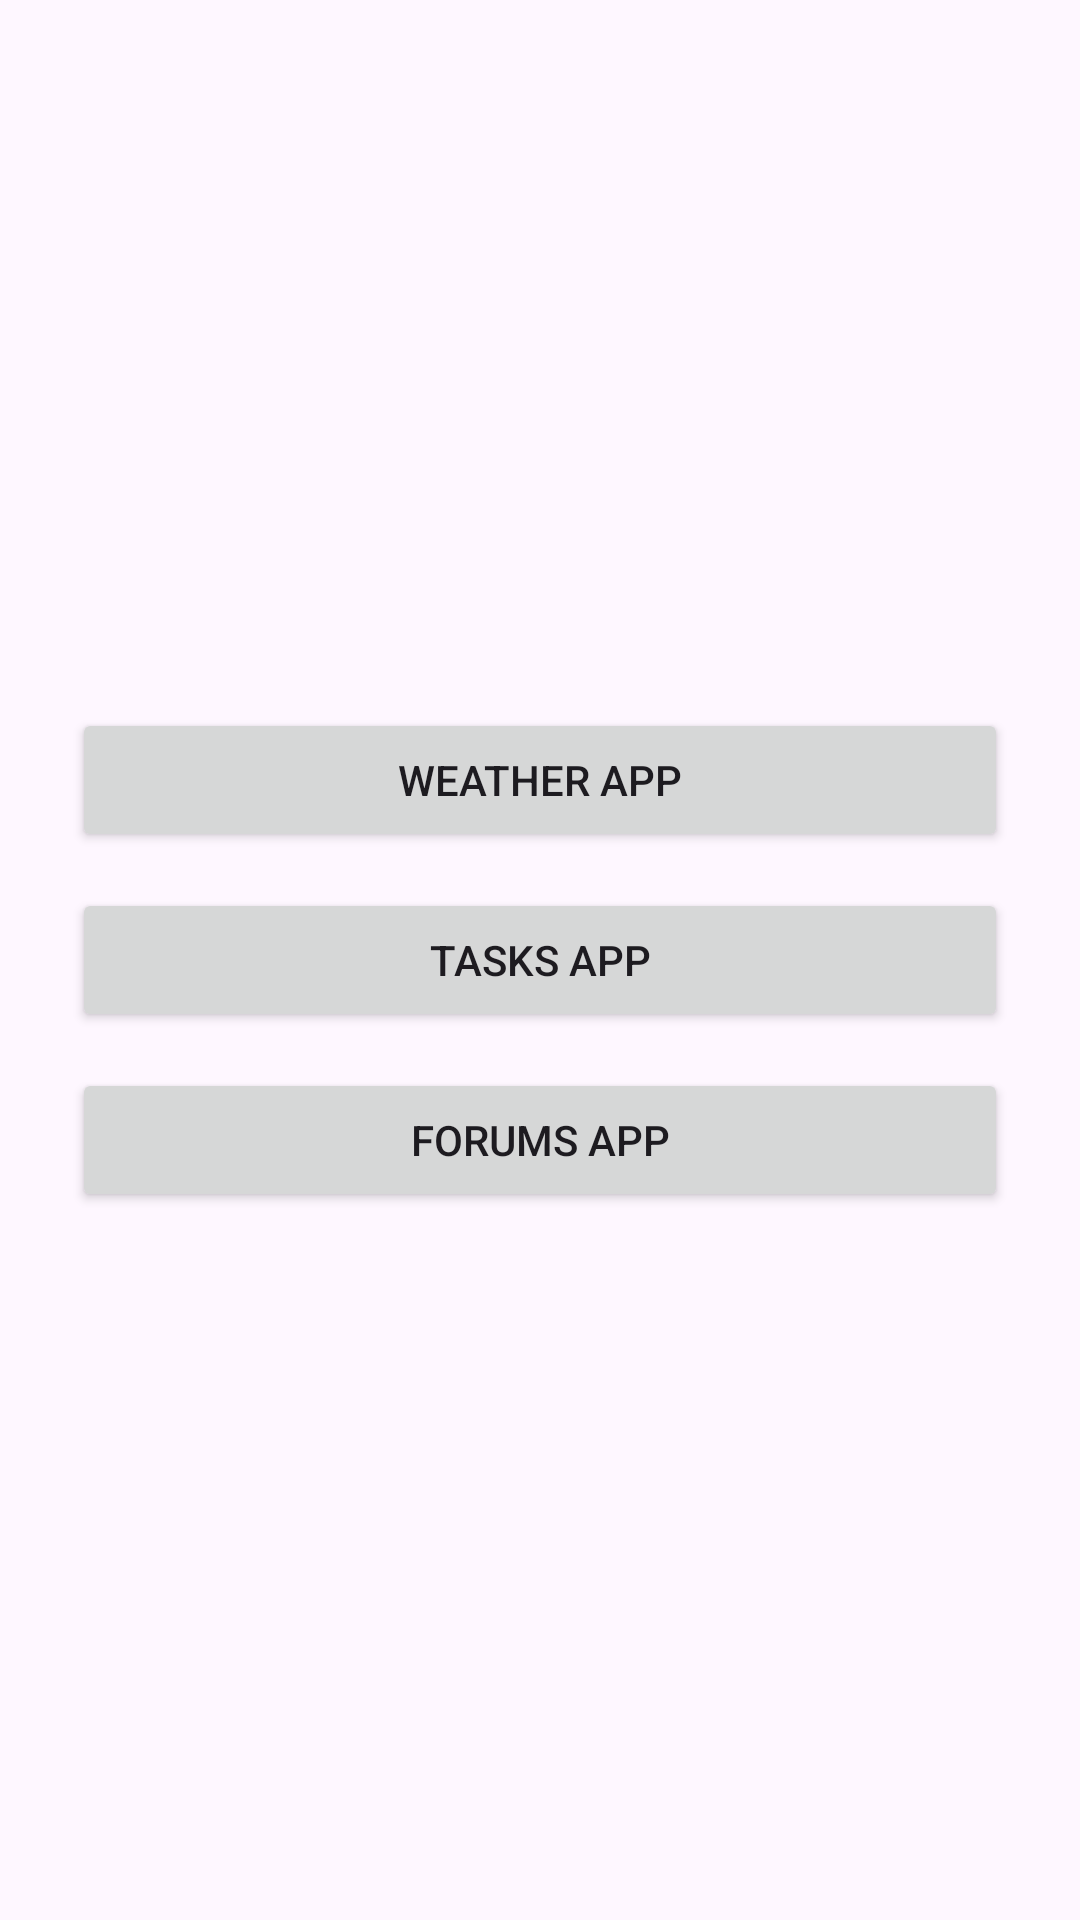

This screen was rendered from an Android layout file. Write that file and the resources it references.
<!-- AndroidManifest.xml: application theme Theme.Combination -->
<!-- res/layout/fragment_home_options.xml -->
<?xml version="1.0" encoding="utf-8"?>
<LinearLayout xmlns:android="http://schemas.android.com/apk/res/android"
    android:id="@+id/home_options_root"
    android:orientation="vertical"
    android:gravity="center"
    android:padding="24dp"
    android:layout_width="match_parent"
    android:layout_height="match_parent">

    <Button
        android:id="@+id/buttonWeather"
        android:layout_width="match_parent"
        android:layout_height="wrap_content"
        android:text="Weather App"
        android:layout_marginBottom="12dp"/>

    <Button
        android:id="@+id/buttonTasks"
        android:layout_width="match_parent"
        android:layout_height="wrap_content"
        android:text="Tasks App"
        android:layout_marginBottom="12dp"/>

    <Button
        android:id="@+id/buttonForums"
        android:layout_width="match_parent"
        android:layout_height="wrap_content"
        android:text="Forums App"/>

</LinearLayout>
<!-- resources referenced by this layout -->
<resources>
  <style name="Theme.Combination" parent="Base.Theme.Combination" />
  <style name="Base.Theme.Combination" parent="Theme.Material3.DayNight.NoActionBar">
          
          
      </style>
</resources>
